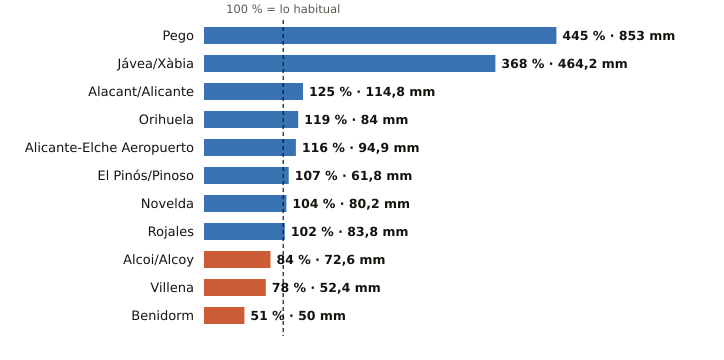

Source data for this figure (header and first rows):
estacion, provincia, indicativo, mm_otono, referencia_mm, pct, periodo_referencia, hasta, hora
Pego, Alicante, 8057C, 853.0, 191.5, 445, 2011-2025, 2026-11-06, 
Jávea/Xàbia, Alicante, 8050X, 464.2, 126.2, 368, 1997-2025, 2026-11-07, 1
Alacant/Alicante, Alicante, 8025, 114.8, 92.2, 125, 1991-2020, 2026-11-07, 1
Orihuela, Alicante, 7244X, 84.0, 70.4, 119, 2008-2025, 2026-11-06, 
Alicante-Elche Aeropuerto, Alicante, 8019, 94.9, 81.7, 116, 1991-2020, 2026-11-07, 1
El Pinós/Pinoso, Alicante, 7247X, 61.8, 57.6, 107, 2004-2025, 2026-11-07, 1
Novelda, Alicante, 8013X, 80.2, 77.2, 104, 2008-2025, 2026-11-07, 1
Rojales, Alicante, 7261X, 83.8, 82.2, 102, 1991-2020, 2026-11-06, 
Alcoi/Alcoy, Alicante, 8059C, 72.6, 86.1, 84, 2009-2025, 2026-11-07, 1
Villena, Alicante, 8008Y, 52.4, 67.6, 78, 2006-2025, 2026-11-06, 
Benidorm, Alicante, 8036Y, 50.0, 98.3, 51, 2006-2025, 2026-11-06, 
